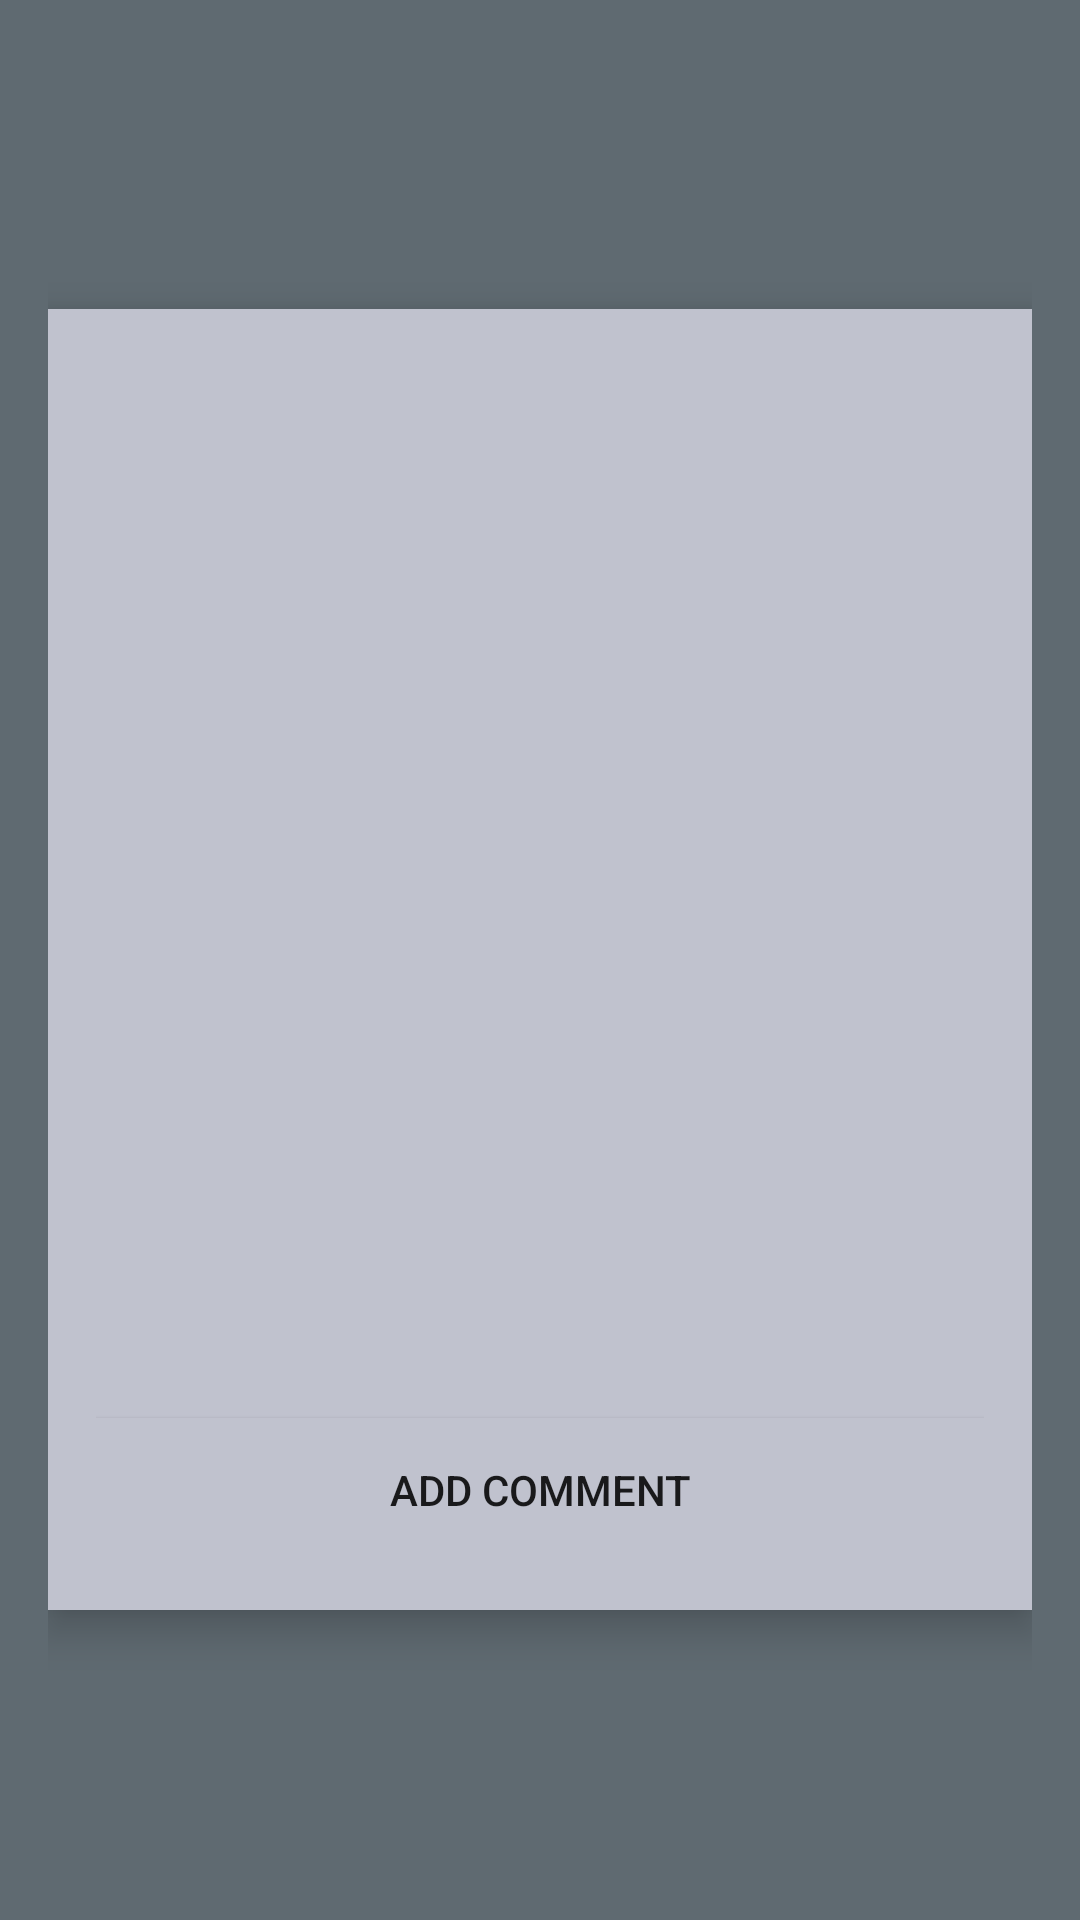

Here is an Android app screen rendered from its layout file. Give the layout XML and the strings, colors and styles it references.
<!-- AndroidManifest.xml: application theme Theme.InnerCircles -->
<!-- res/layout/post_dialog_fullscreen.xml -->
<?xml version="1.0" encoding="utf-8"?>
<FrameLayout xmlns:android="http://schemas.android.com/apk/res/android"
    android:layout_width="match_parent"
    android:layout_height="match_parent"
    android:padding="16dp"
    android:background="@android:color/transparent">

    <LinearLayout
        android:layout_width="match_parent"
        android:layout_height="wrap_content"
        android:orientation="vertical"
        android:background="@color/lavender_grey"
        android:elevation="8dp"
        android:padding="16dp"
        android:layout_gravity="center">

            <ImageView
                android:id="@+id/popupImageView"
                android:layout_width="match_parent"
                android:layout_height="300dp"
                android:scaleType="centerInside" />

            <TextView
                android:id="@+id/popupCaptionView"
                android:layout_width="wrap_content"
                android:layout_height="wrap_content"
                android:paddingTop="8dp"
                android:textSize="16sp"
                android:textColor="@color/dark_grey" />

            <LinearLayout
                android:id="@+id/popupCommentsContainer"
                android:layout_width="match_parent"
                android:layout_height="wrap_content"
                android:orientation="vertical"
                android:paddingTop="8dp" />

            <Button
                android:id="@+id/newCommentButton"
                android:layout_height="wrap_content"
                android:background="@color/lavender_grey"
                android:layout_width="match_parent"
                android:text="@string/add_comment"
                android:layout_marginTop="16dp"/>
    </LinearLayout>
</FrameLayout>
<!-- resources referenced by this layout -->
<resources>
  <color name="dark_grey">#393E46</color>
  <color name="lavender_grey">#C0C2CE</color>
  <string name="add_comment">Add Comment</string>
  <style name="Theme.InnerCircles" parent="Theme.MaterialComponents.DayNight.NoActionBar">
          <item name="android:windowBackground">@color/primary</item>
          
          <item name="colorPrimary">@color/primary</item>
          <item name="colorPrimaryVariant">@color/dark_grey</item>
          <item name="colorOnPrimary">@color/blackest_black</item>
          
          <item name="colorSecondary">@color/lavender_grey</item>
          <item name="colorSecondaryVariant">@color/grey</item>
          <item name="colorOnSecondary">@color/blackest_black</item>
      </style>
  <color name="primary">#FF5F6A71</color>
  <color name="blackest_black">#000000</color>"
  <color name="grey">#929AAB</color>
</resources>
